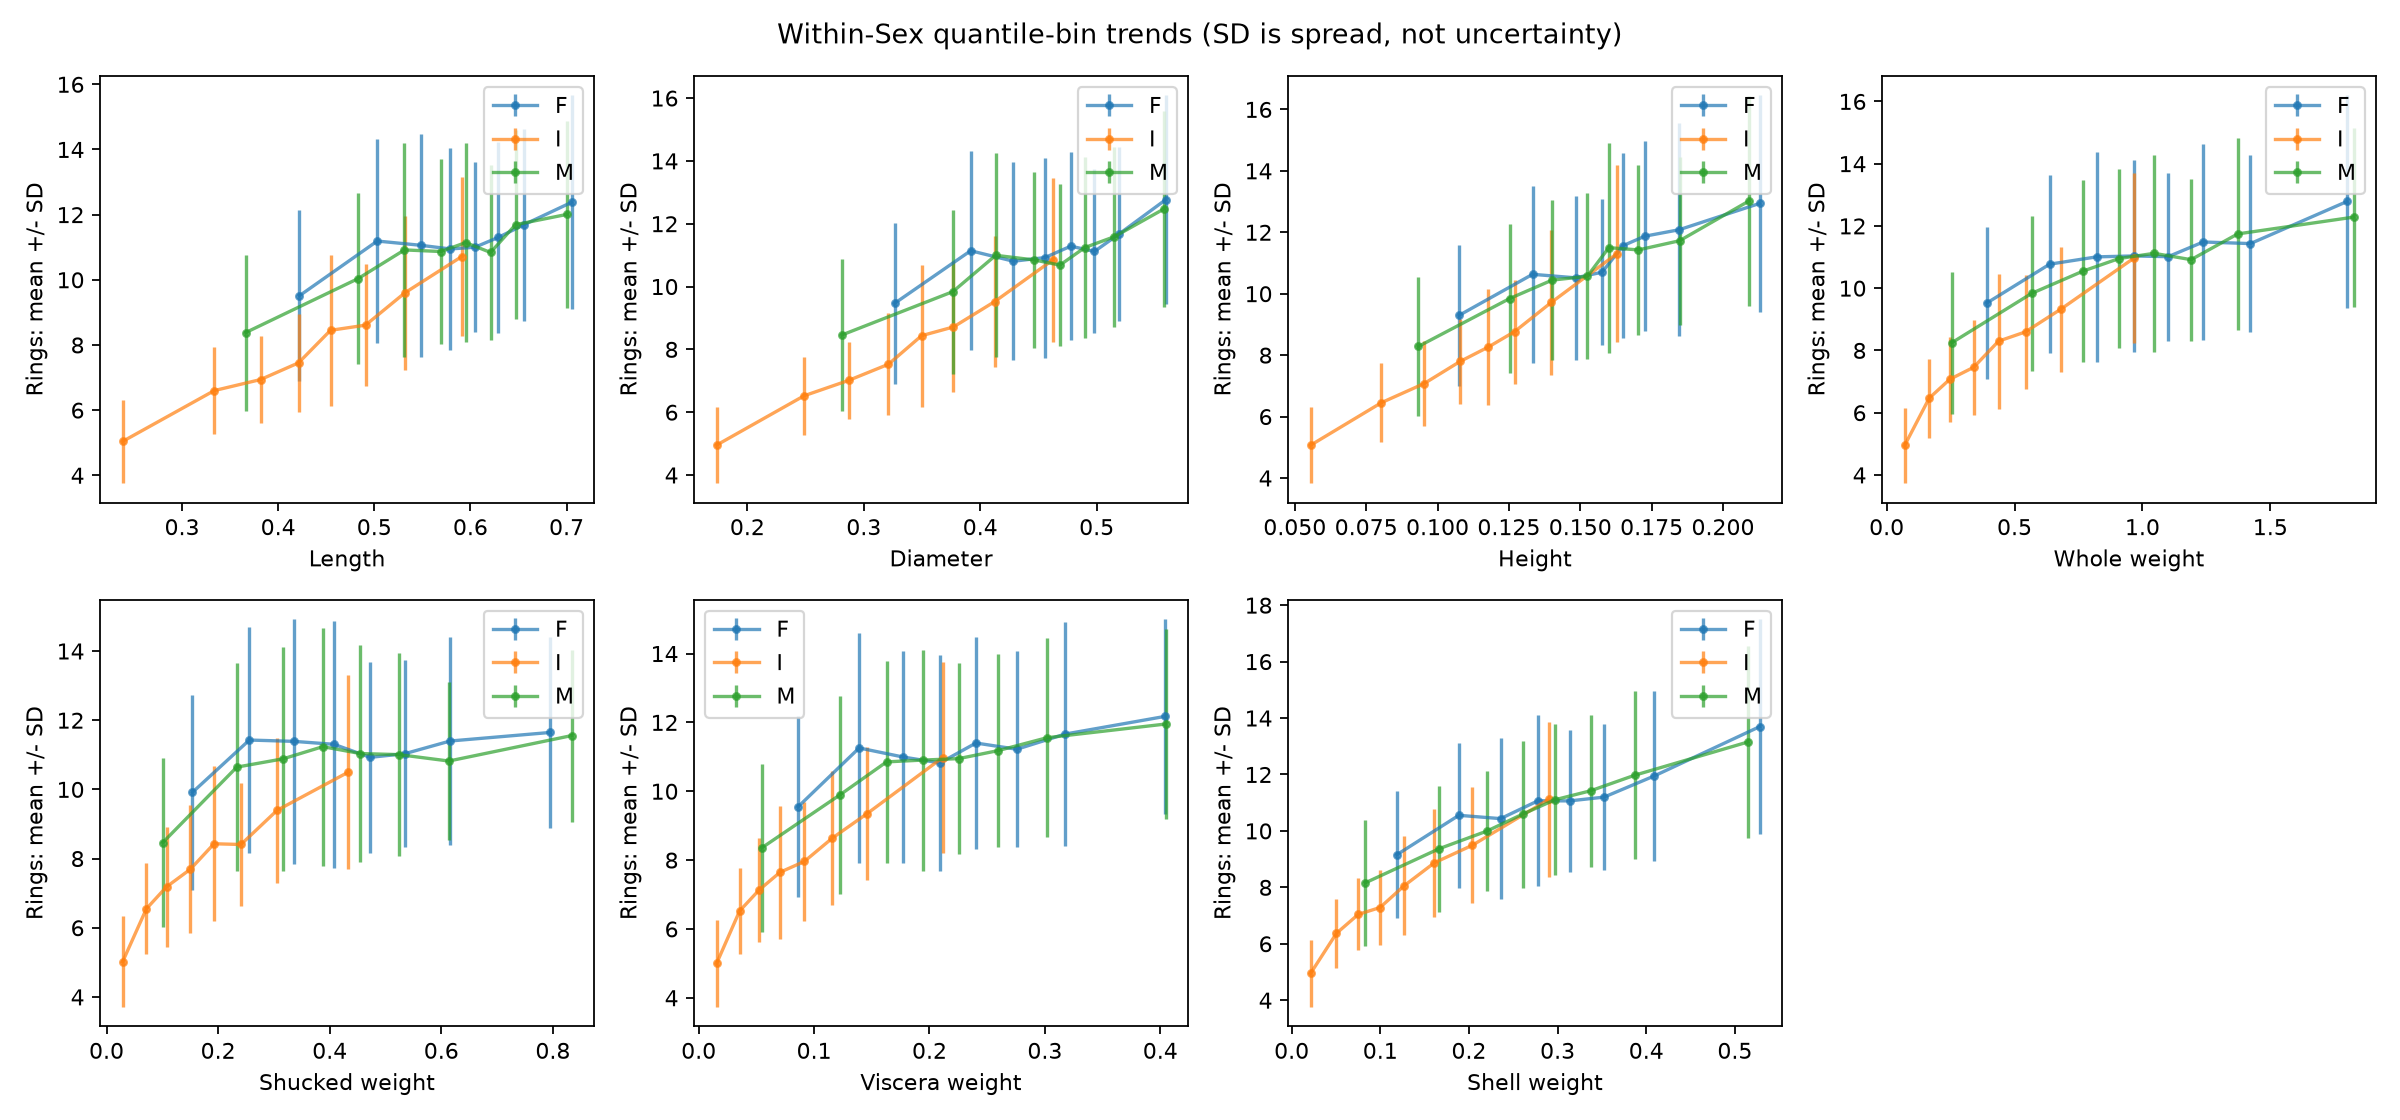

The table this chart was drawn from, first rows:
feature, sex, x, rings_mean, rings_std, n
Length, F, 0.4222, 9.512, 2.615, 164
Length, F, 0.5031, 11.19, 3.133, 179
Length, F, 0.5481, 11.06, 3.425, 166
Length, F, 0.579, 10.95, 3.101, 152
Length, F, 0.6047, 11.0, 2.616, 160
Length, F, 0.6292, 11.3, 2.935, 171
Length, F, 0.6557, 11.69, 2.951, 159
Length, F, 0.7052, 12.38, 3.283, 156
Length, I, 0.2382, 5.04, 1.285, 177
Length, I, 0.3335, 6.6, 1.331, 180
Length, I, 0.3816, 6.938, 1.327, 162
Length, I, 0.4212, 7.452, 1.513, 155
Length, I, 0.4544, 8.45, 2.309, 169
Length, I, 0.4908, 8.608, 1.871, 166
Length, I, 0.5318, 9.6, 2.361, 175
Length, I, 0.591, 10.72, 2.455, 158
Length, M, 0.3662, 8.381, 2.396, 202
Length, M, 0.4832, 10.04, 2.632, 187
Length, M, 0.5314, 10.92, 3.29, 206
Length, M, 0.5691, 10.87, 2.833, 198
Length, M, 0.5951, 11.14, 3.048, 176
Length, M, 0.6209, 10.84, 2.688, 199
Length, M, 0.6469, 11.69, 2.901, 172
Length, M, 0.7009, 12.01, 2.864, 188
Diameter, F, 0.3264, 9.463, 2.558, 164
Diameter, F, 0.3918, 11.14, 3.174, 178
Diameter, F, 0.4284, 10.81, 3.153, 160
Diameter, F, 0.4556, 10.92, 3.184, 181
Diameter, F, 0.4777, 11.29, 2.993, 168
Diameter, F, 0.4981, 11.12, 2.612, 160
Diameter, F, 0.5194, 11.68, 2.775, 136
Diameter, F, 0.5592, 12.76, 3.324, 160
Diameter, I, 0.1736, 4.953, 1.217, 171
Diameter, I, 0.2487, 6.524, 1.247, 191
Diameter, I, 0.287, 7.013, 1.222, 151
Diameter, I, 0.3211, 7.525, 1.627, 177
Diameter, I, 0.3496, 8.436, 2.258, 156
Diameter, I, 0.377, 8.714, 2.084, 161
Diameter, I, 0.4125, 9.524, 2.098, 187
Diameter, I, 0.4622, 10.84, 2.607, 148
Diameter, M, 0.2811, 8.457, 2.434, 210
Diameter, M, 0.3765, 9.839, 2.609, 180
Diameter, M, 0.4133, 10.99, 3.251, 196
Diameter, M, 0.4463, 10.85, 2.814, 211
Diameter, M, 0.4684, 10.68, 2.571, 189
Diameter, M, 0.4899, 11.24, 2.871, 202
Diameter, M, 0.5152, 11.59, 2.865, 184
Diameter, M, 0.5576, 12.47, 3.11, 156
Height, F, 0.1075, 9.295, 2.307, 166
Height, F, 0.1333, 10.63, 2.887, 223
Height, F, 0.1484, 10.52, 2.669, 168
Height, F, 0.1576, 10.7, 2.383, 173
Height, F, 0.165, 11.57, 3.017, 90
Height, F, 0.1726, 11.87, 3.09, 182
Height, F, 0.1846, 12.08, 3.47, 157
Height, F, 0.2128, 12.94, 3.519, 148
Height, I, 0.05554, 5.068, 1.24, 176
Height, I, 0.08034, 6.453, 1.279, 161
Height, I, 0.09533, 7.077, 1.373, 261
Height, I, 0.1079, 7.794, 1.39, 155
... 108 more rows
